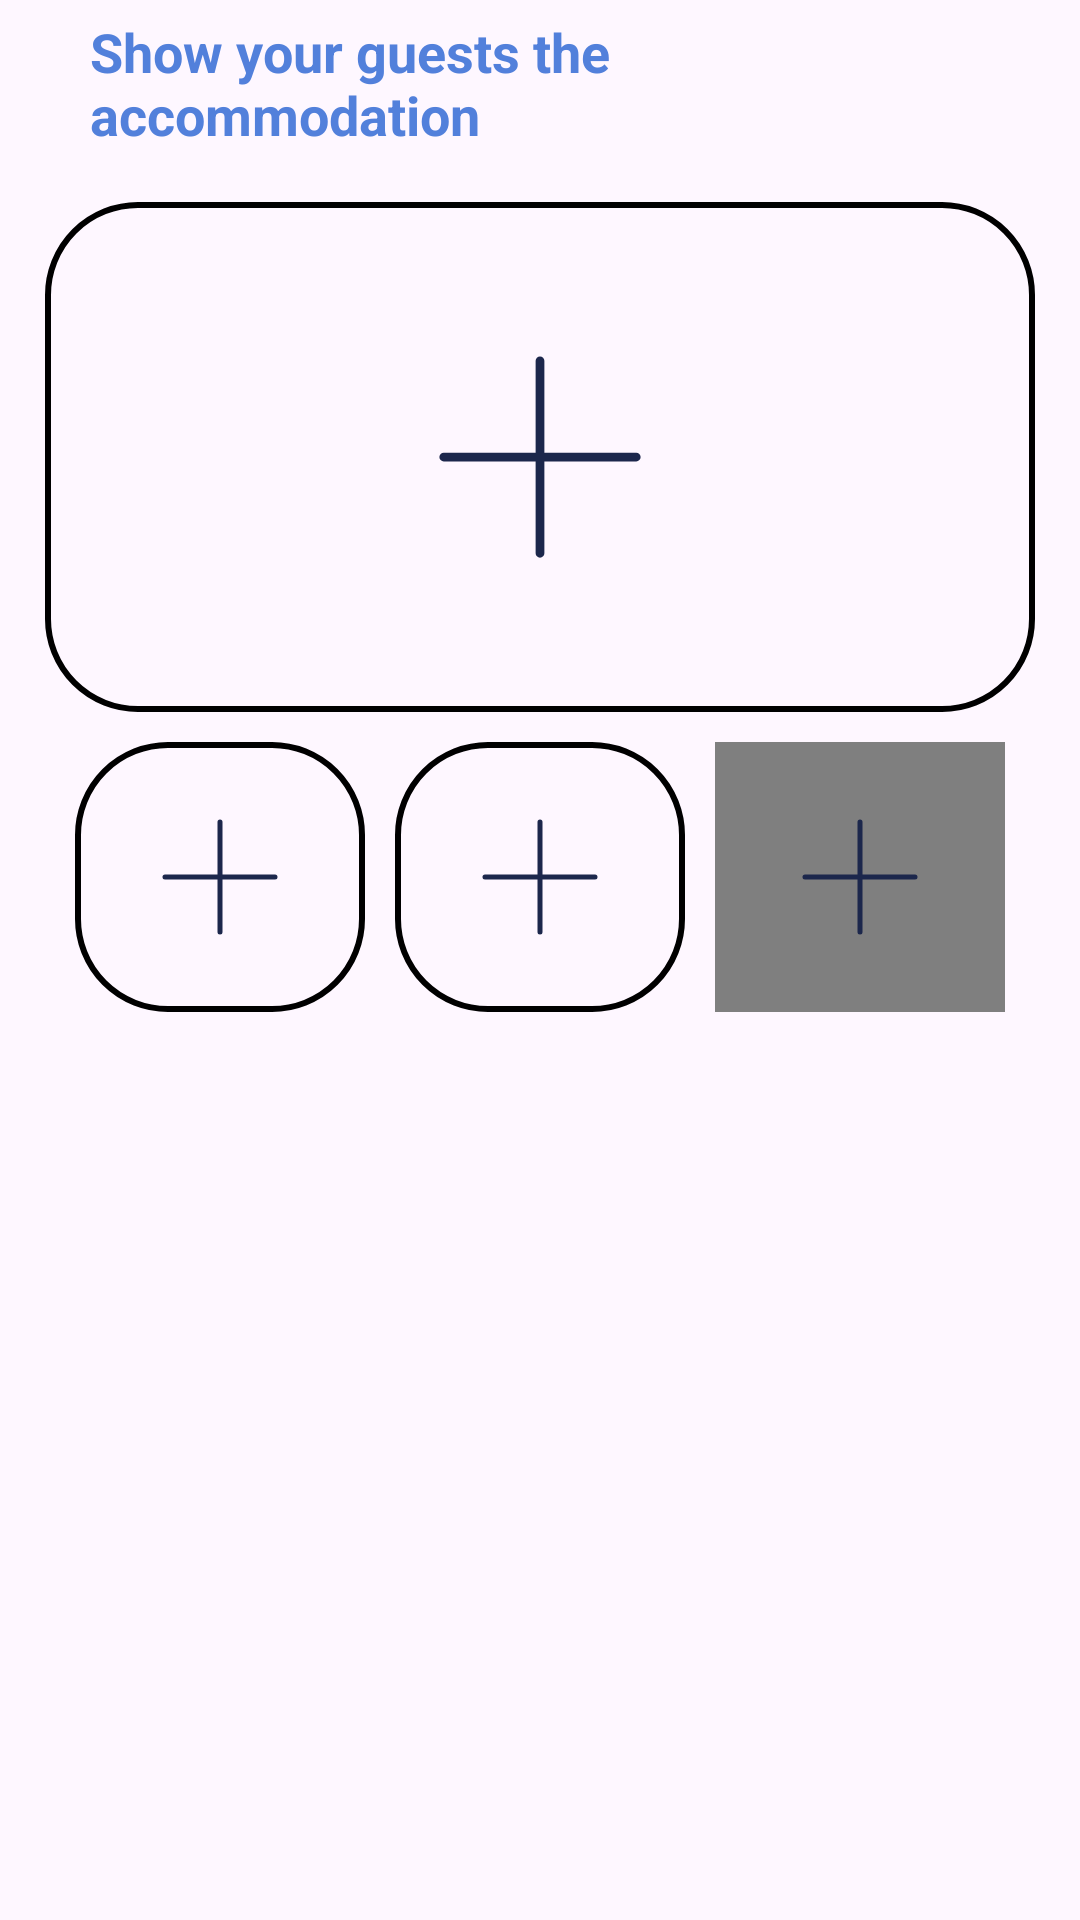

Produce the Android XML layout that renders to this screen, including the resource entries it uses.
<!-- AndroidManifest.xml: application theme Theme.HostedIn -->
<!-- res/layout/fragment_accommodation_multimedia.xml -->
<?xml version="1.0" encoding="utf-8"?>
<layout xmlns:android="http://schemas.android.com/apk/res/android"
    xmlns:tools="http://schemas.android.com/tools"
    xmlns:app="http://schemas.android.com/apk/res-auto">

    <data>

    </data>

    <RelativeLayout
        android:layout_width="match_parent"
        android:layout_height="match_parent"
        tools:context=".feature.host.accommodations.accommodationform.AccommodationMultimediaFragment">

        <TextView
            android:id="@+id/multimedia_instruction_tvw"
            android:layout_width="match_parent"
            android:layout_height="wrap_content"
            android:layout_marginStart="30dp"
            android:layout_marginTop="5dp"
            android:text="@string/accommodation_multimedia_header"
            android:textColor="#5280DB"
            android:textSize="18sp"
            android:textStyle="bold" />

        <ScrollView
            android:layout_width="match_parent"
            android:layout_height="wrap_content"
            android:layout_below="@+id/multimedia_instruction_tvw"
            android:layout_marginTop="12dp">

            <RelativeLayout
                android:layout_width="match_parent"
                android:layout_height="match_parent">

                <GridLayout
                    android:id="@+id/gridLayout"
                    android:layout_width="match_parent"
                    android:layout_height="wrap_content"
                    android:layout_alignParentStart="true"
                    android:layout_alignParentTop="true"
                    android:layout_alignParentEnd="true"
                    android:layout_marginStart="10dp"
                    android:layout_marginEnd="10dp"
                    >

                    <RelativeLayout
                        android:id="@+id/rtly_main_image"
                        android:layout_height="170dp"
                        android:layout_width="wrap_content"
                        android:layout_row="0"
                        android:layout_rowWeight="0"
                        android:layout_column="0"
                        android:layout_columnWeight="3"
                        android:layout_margin="5dp"
                        android:background="@drawable/add_image_shape">

                        <ImageView
                            android:id="@+id/imv_main_image"
                            android:layout_width="match_parent"
                            android:layout_height="match_parent"
                            android:layout_centerInParent="true"
                            android:padding="50dp"
                            android:src="@drawable/add_icon" />
                    </RelativeLayout>

                    <GridLayout
                        android:layout_width="match_parent"
                        android:layout_height="wrap_content"
                        android:layout_row="1"
                        android:layout_rowWeight="1"
                        android:layout_column="0"
                        android:layout_columnWeight="1"
                        android:layout_marginStart="10dp"
                        android:columnCount="3"
                        android:layout_marginEnd="10dp">

                        <RelativeLayout
                            android:id="@+id/rtly_second_image"
                            android:layout_height="90dp"
                            android:layout_width="0dp"
                            android:layout_row="0"
                            android:layout_rowWeight="1"
                            android:layout_column="0"
                            android:layout_columnWeight="1"
                            android:layout_margin="5dp"
                            android:background="@drawable/add_image_shape">

                            <ImageView
                                android:id="@+id/imv_second_image"
                                android:layout_width="match_parent"
                                android:layout_height="match_parent"
                                android:layout_centerInParent="true"
                                android:padding="25dp"
                                android:src="@drawable/add_icon" />
                        </RelativeLayout>

                        <RelativeLayout
                            android:id="@+id/rtly_third_image"
                            android:layout_height="90dp"
                            android:layout_width="0dp"
                            android:layout_row="0"
                            android:layout_rowWeight="1"
                            android:layout_column="1"
                            android:layout_columnWeight="1"
                            android:layout_margin="5dp"
                            android:background="@drawable/add_image_shape">

                            <ImageView
                                android:id="@+id/imv_third_image"
                                android:layout_width="match_parent"
                                android:layout_height="match_parent"
                                android:layout_centerInParent="true"
                                android:padding="25dp"
                                android:src="@drawable/add_icon" />
                        </RelativeLayout>

                        <RelativeLayout
                            android:id="@+id/rtly_fourth_video"
                            android:layout_height="90dp"
                            android:layout_width="0dp"
                            android:layout_row="0"
                            android:layout_rowWeight="1"
                            android:layout_column="2"
                            android:layout_columnWeight="1"
                            android:layout_margin="5dp"
                            android:background="@drawable/add_image_shape">

                            <VideoView
                                android:id="@+id/vdv_fourth_video"
                                android:layout_width="match_parent"
                                android:layout_height="match_parent"
                                android:layout_alignParentStart="true"
                                android:layout_alignParentBottom="true"
                                android:layout_alignParentTop="true"
                                android:layout_alignParentEnd="true"
                                />

                            <ImageView
                                android:id="@+id/imv_fourth_video"
                                android:layout_width="match_parent"
                                android:layout_height="match_parent"
                                android:layout_centerInParent="true"
                                android:padding="25dp"
                                android:src="@drawable/add_icon" />


                        </RelativeLayout>

                    </GridLayout>

                </GridLayout>

                <LinearLayout
                    android:layout_width="match_parent"
                    android:layout_height="wrap_content"
                    android:layout_below="@+id/gridLayout"
                    android:orientation="vertical"
                    android:layout_marginTop="150dp"
                    android:layout_marginStart="10dp"
                    android:layout_marginEnd="10dp">


                </LinearLayout>

            </RelativeLayout>
        </ScrollView>
    </RelativeLayout>
</layout>
<!-- resources referenced by this layout -->
<resources>
  <!-- drawable add_icon (drawable) -->
  <vector xmlns:android="http://schemas.android.com/apk/res/android"
      android:width="24dp"
      android:height="24dp"
      android:viewportWidth="24"
      android:viewportHeight="24">
    <path
        android:strokeWidth="1"
        android:pathData="M23,12H12M12,12H1M12,12V1M12,12V23"
        android:fillColor="#00000000"
        android:strokeColor="#1C274C"
        android:strokeLineCap="round"/>
  </vector>
  <!-- drawable add_image_shape (drawable) -->
  <?xml version="1.0" encoding="utf-8"?>
  <layer-list xmlns:android="http://schemas.android.com/apk/res/android">
      <item>
          <shape android:shape="rectangle">
              <corners android:radius="30dp"/>
              <stroke android:color="@color/black"/>
              <stroke android:width="2dp"/>
          </shape>
      </item>
  
  </layer-list>
  <string name="accommodation_multimedia_header">Show your guests the \naccommodation</string>
  <style name="Theme.HostedIn" parent="Base.Theme.HostedIn" />
  <color name="black">#FF000000</color>
  <style name="Base.Theme.HostedIn" parent="Theme.Material3.DayNight.NoActionBar">
          
          <item name="colorPrimary">@color/mi_color_seleccionado</item>
          <item name="colorOnPrimary">@color/white</item>
          <item name="colorOnSecondaryContainer">@color/white</item>
          <item name="colorSecondaryContainer">@color/secondayContainer</item>
      </style>
  <color name="mi_color_seleccionado">#113E96</color>
  <color name="white">#FFFFFFFF</color>
  <color name="secondayContainer">#BFBFBF</color>
</resources>
